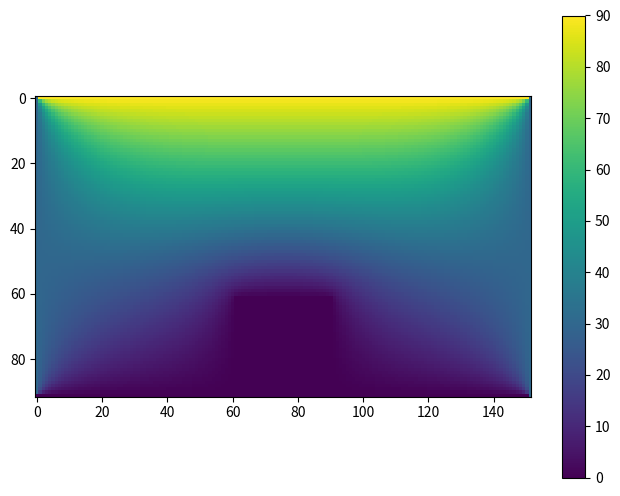

Write the Python code that produced this figure.
# -*- coding: utf-8 -*-
"""
Created on Tue Jul 23 18:05:51 2019

@author: amanuma_yuta
"""

import numpy as np
import matplotlib.pyplot as plt

D = 30
H = 30
y = 30
def transformation(U):
    U1=(np.roll(U,1,axis=0)+np.roll(U,-1,axis=0)+np.roll(U,1,axis=1)+np.roll(U,-1,axis=-1))/4
    U1[:, 0] = 3*H
    U1[0, :] = y
    U1[:, -1] = 0
    U1[-1, :] = y
    U1[2*D+1:3*D+1,2*H+1:3*H+1]=0
    error = np.max((U-U1)**2)
    return U1, error
    
    
U = np.random.rand(5*D+2, 3*H+2)
error=[]
while(1):
    U, error_temp=transformation(U)
    error.append(error_temp)
    if error_temp < 10**(-6):
        break


fig = plt.figure(figsize=(8,6))
plt.imshow(np.transpose(U))
plt.colorbar()
    